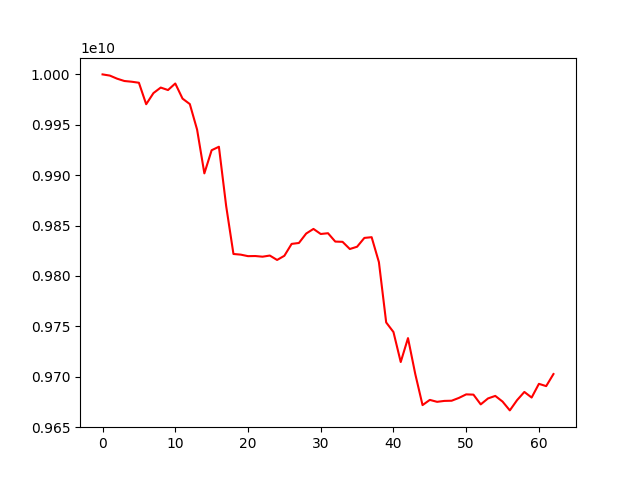

Data behind this chart, as committed beside it:
account_value, date, daily_return
10000000000, 2022-04-15, 
9998824504, 2022-04-18, -0.0001175
9995763451, 2022-04-19, -0.0003061
9993448154, 2022-04-20, -0.0002316
9992736483, 2022-04-21, -7.121374652974133e-05
9991714331, 2022-04-22, -0.0001023
9970393306, 2022-04-25, -0.002134
9981464299, 2022-04-26, 0.00111
9986938255, 2022-04-27, 0.0005484
9984465365, 2022-04-28, -0.0002476
9990983290, 2022-04-29, 0.0006528
9975961299, 2022-05-04, -0.001504
9970553721, 2022-05-05, -0.0005421
9945199448, 2022-05-06, -0.002543
9901761777, 2022-05-09, -0.004368
9924732933, 2022-05-10, 0.00232
9928185511, 2022-05-11, 0.0003479
9869222576, 2022-05-12, -0.005939
9821758126, 2022-05-13, -0.004809
9821111978, 2022-05-16, -6.578738997220501e-05
9819601871, 2022-05-17, -0.0001538
9819723556, 2022-05-18, 1.2392076085721015e-05
9819063138, 2022-05-19, -6.725430891296735e-05
9820201290, 2022-05-20, 0.0001159
9815823868, 2022-05-23, -0.0004458
9819970817, 2022-05-24, 0.0004225
9831777130, 2022-05-25, 0.001202
9832669211, 2022-05-26, 9.073446214657999e-05
9842039384, 2022-05-27, 0.000953
9846631728, 2022-05-30, 0.0004666
9841599568, 2022-05-31, -0.0005111
9842361151, 2022-06-01, 7.73840879744192e-05
9834073148, 2022-06-02, -0.0008421
9833815807, 2022-06-03, -2.6168283405292314e-05
9826687657, 2022-06-06, -0.0007249
9828950827, 2022-06-07, 0.0002303
9837698729, 2022-06-08, 0.00089
9838424203, 2022-06-09, 7.374428727668914e-05
9813654965, 2022-06-10, -0.002518
9753807638, 2022-06-13, -0.006098
9744295171, 2022-06-14, -0.0009753
9714527958, 2022-06-15, -0.003055
9738248040, 2022-06-16, 0.002442
9702588900, 2022-06-17, -0.003662
9671771554, 2022-06-20, -0.003176
9676930940, 2022-06-21, 0.0005334
9675007034, 2022-06-22, -0.0001988
9675926858, 2022-06-23, 9.507221657312215e-05
9676102860, 2022-06-24, 1.8189639268140212e-05
9678896720, 2022-06-27, 0.0002887
9682412858, 2022-06-28, 0.0003633
9682152589, 2022-06-29, -2.6880692704067677e-05
9672480960, 2022-06-30, -0.0009989
9678373616, 2022-07-01, 0.0006092
9680891316, 2022-07-04, 0.0002601
9675264561, 2022-07-05, -0.0005812
9666504620, 2022-07-06, -0.0009054
9676709667, 2022-07-07, 0.001056
9684819973, 2022-07-08, 0.0008381
9679255943, 2022-07-11, -0.0005745
... 3 more rows
